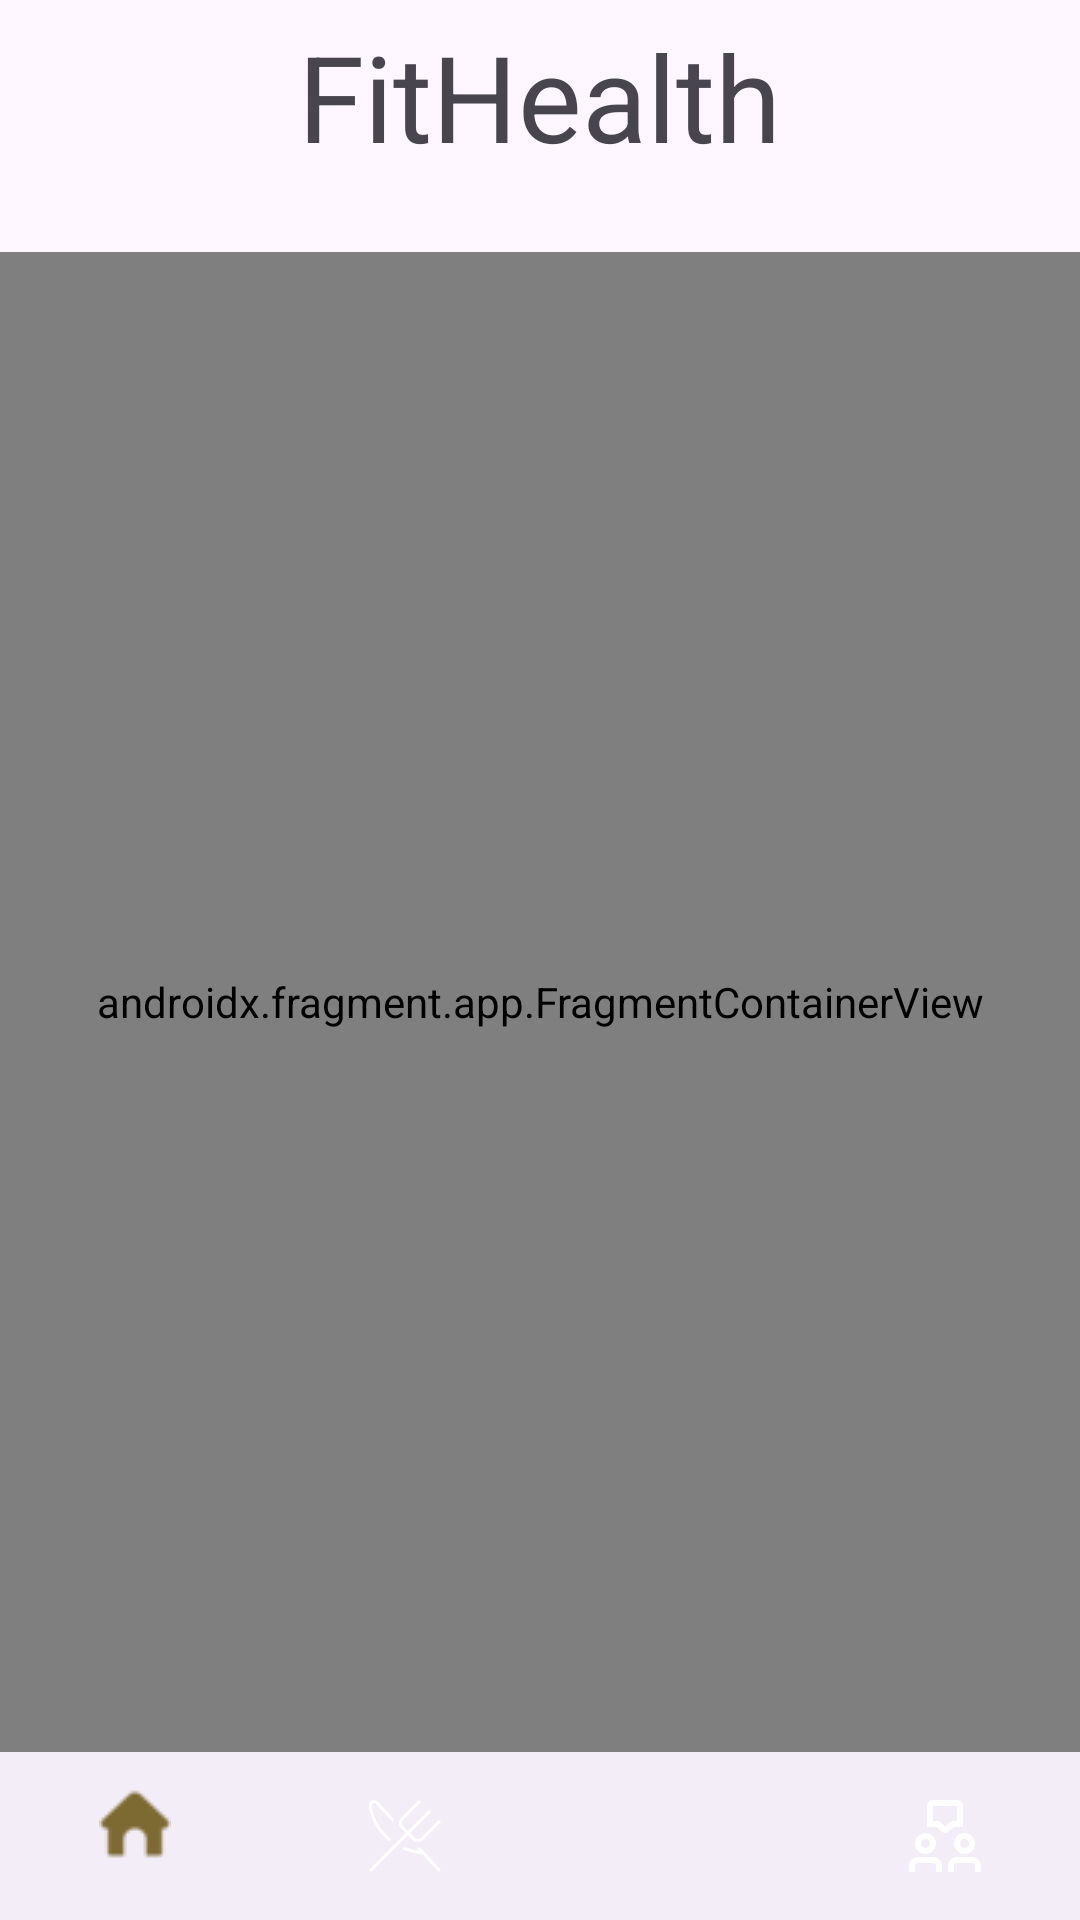

Write the Android layout XML for this screen, with the resource values it uses.
<!-- AndroidManifest.xml: application theme Theme.FitHealth -->
<!-- res/layout/activity_main.xml -->
<?xml version="1.0" encoding="utf-8"?>
<androidx.constraintlayout.widget.ConstraintLayout xmlns:android="http://schemas.android.com/apk/res/android"
    xmlns:app="http://schemas.android.com/apk/res-auto"
    xmlns:tools="http://schemas.android.com/tools"
    android:layout_width="match_parent"
    android:layout_height="match_parent"
    tools:context=".View.Activitys.MainActivity">
    
    
    <FrameLayout
        android:id="@+id/toolbar"
        android:layout_width="0dp"
        android:layout_height="?attr/actionBarSize"
        app:layout_constraintEnd_toEndOf="parent"
        app:layout_constraintStart_toStartOf="parent"
        app:layout_constraintTop_toTopOf="parent">

        <TextView
            android:layout_width="wrap_content"
            android:layout_height="wrap_content"
            android:layout_gravity="center"
            android:textSize="40sp"
            android:text="@string/app_name"/>
    </FrameLayout>

    <androidx.fragment.app.FragmentContainerView
        android:id="@+id/ContainerView"
        android:layout_width="0dp"
        android:layout_height="0dp"
        android:layout_marginTop="20dp"
        android:name="androidx.navigation.fragment.NavHostFragment"
        app:navGraph="@navigation/nav_graph_main"
        app:defaultNavHost="true"
        app:layout_constraintBottom_toTopOf="@+id/bottomNavigationView"
        app:layout_constraintEnd_toEndOf="parent"
        app:layout_constraintStart_toStartOf="parent"
        app:layout_constraintTop_toBottomOf="@+id/toolbar" />

   

    <com.google.android.material.bottomnavigation.BottomNavigationView
        android:id="@+id/bottomNavigationView"
        android:layout_width="0dp"
        android:layout_height="?android:attr/actionBarSize"
        app:itemIconTint="@color/bottom_nav_item_colors"
        app:layout_constraintBottom_toBottomOf="parent"
        app:layout_constraintEnd_toEndOf="parent"
        app:layout_constraintStart_toStartOf="parent"
        app:menu="@menu/bottom_nav_menu" />

</androidx.constraintlayout.widget.ConstraintLayout>
<!-- resources referenced by this layout -->
<resources>
  <string name="app_name">FitHealth</string>
  <style name="Theme.FitHealth" parent="Base.Theme.FitHealth" />
  <style name="Base.Theme.FitHealth" parent="Theme.Material3.DayNight.NoActionBar">
          
          
      </style>
</resources>
